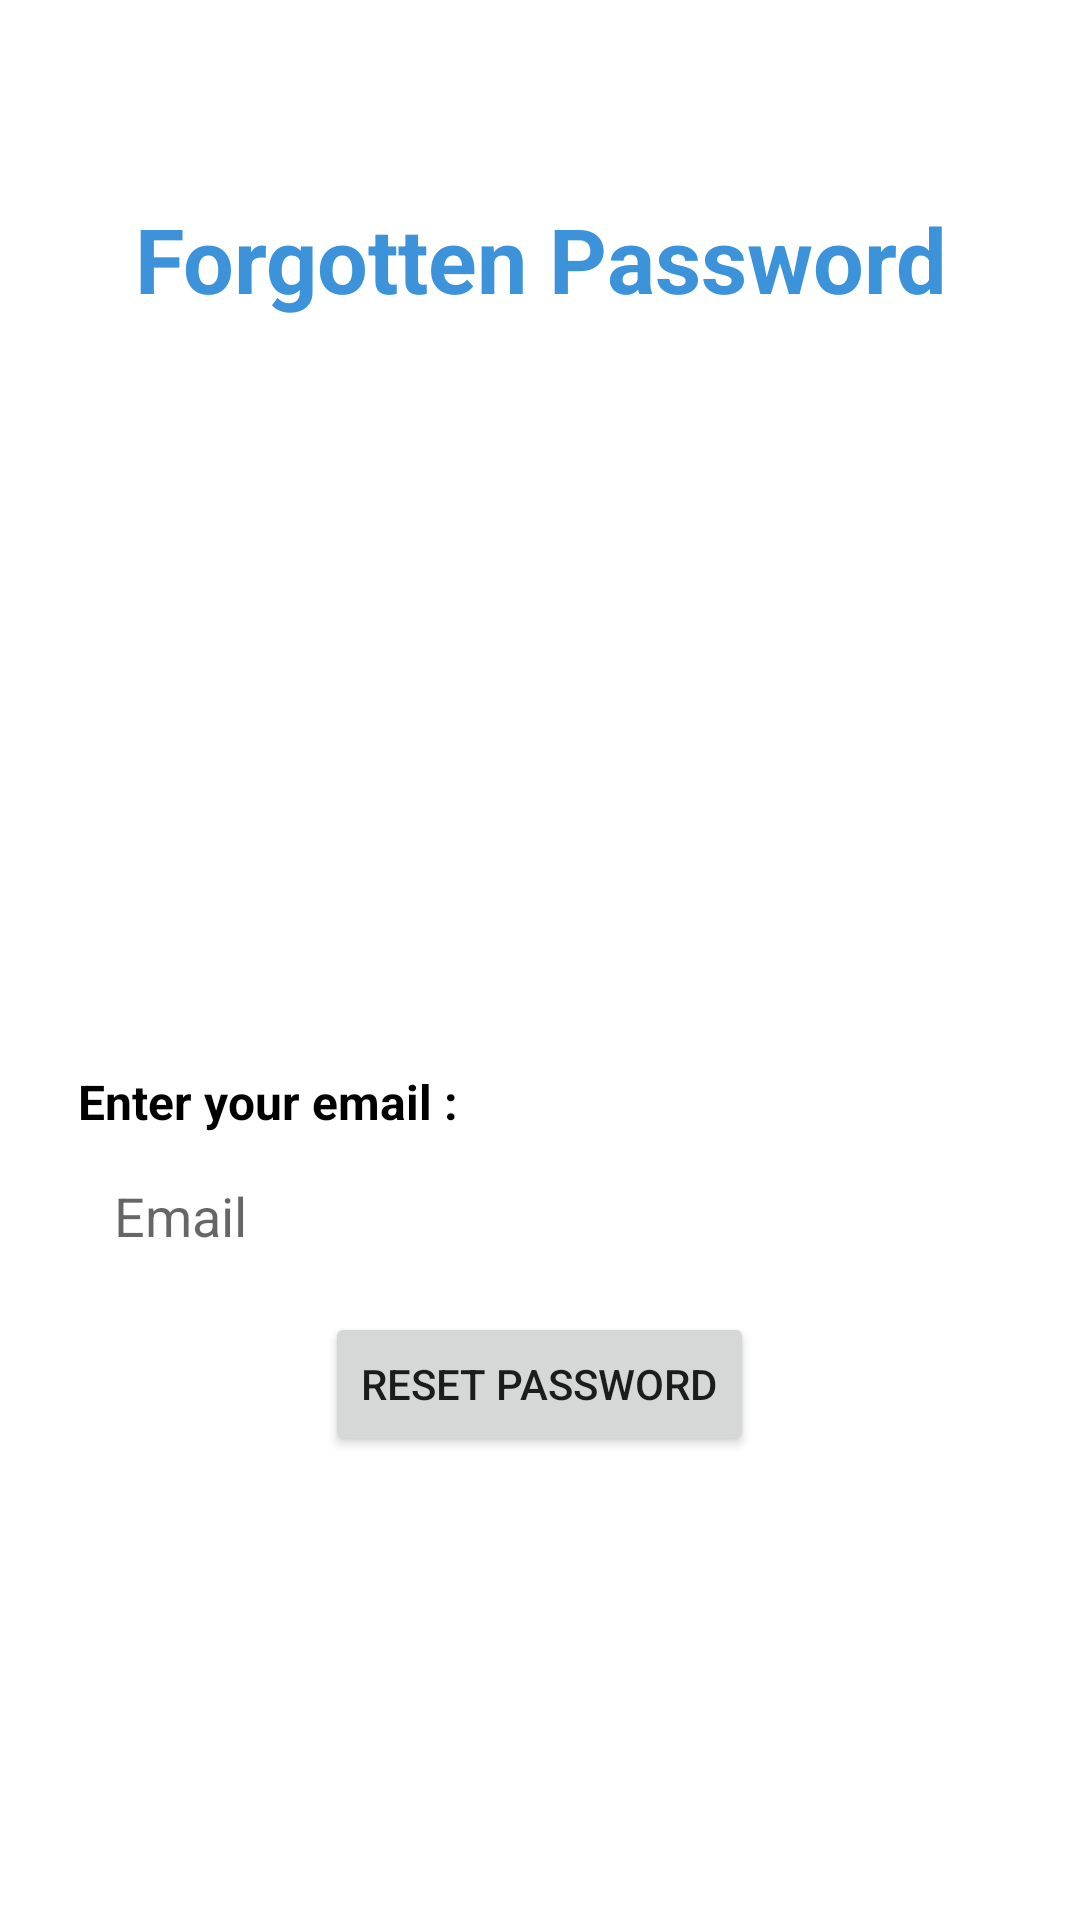

This screen was rendered from an Android layout file. Write that file and the resources it references.
<!-- AndroidManifest.xml: application theme Theme.LFCovoiturage -->
<!-- res/layout/activity_forgotten_password.xml -->
<?xml version="1.0" encoding="utf-8"?>
<LinearLayout
    xmlns:android="http://schemas.android.com/apk/res/android"
    xmlns:app="http://schemas.android.com/apk/res-auto"
    xmlns:tools="http://schemas.android.com/tools"
    android:layout_width="match_parent"
    android:layout_height="match_parent"
    tools:context=".ForgottenPassword"
    android:orientation="vertical"
    android:padding="16dp"
    >

    <TextView
        android:layout_width="match_parent"
        android:layout_height="wrap_content"
        android:text="Forgotten Password"
        android:textSize="30sp"
        android:gravity="center"
        android:layout_marginTop="50dp"
        android:textStyle="bold"
        android:textColor="@color/colorPrimary"/>

    <TextView
        android:layout_width="match_parent"
        android:layout_height="wrap_content"
        android:text="Enter your email : "
        android:textSize="16dp"
        android:textStyle="bold"
        android:layout_marginTop="250dp"
        android:textColor="@color/black"
        android:layout_marginLeft="10dp"/>

    <EditText
        android:id="@+id/emailTo"
        android:layout_width="match_parent"
        android:layout_height="wrap_content"
        android:hint="Email"
        android:layout_marginLeft="10dp"
        android:layout_marginTop="3dp"
        android:padding="12dp"
        android:background="@drawable/bg_btn"/>

    <Button
        android:id="@+id/resetBtn"
        android:layout_width="wrap_content"
        android:layout_height="wrap_content"
        android:text="Reset Password"
        android:layout_gravity="center"
        android:layout_marginTop="8dp"/>



</LinearLayout>
<!-- resources referenced by this layout -->
<resources>
  <color name="black">#FF000000</color>
  <color name="colorPrimary">#3d93d9</color>
  <style name="Theme.LFCovoiturage" parent="Theme.MaterialComponents.DayNight.DarkActionBar">
          
          <item name="colorPrimary">@color/purple_500</item>
          <item name="colorPrimaryVariant">@color/purple_700</item>
          <item name="colorOnPrimary">@color/white</item>
          
          <item name="colorSecondary">@color/teal_200</item>
          <item name="colorSecondaryVariant">@color/teal_700</item>
          <item name="colorOnSecondary">@color/black</item>
          
          <item name="android:statusBarColor" tools:targetApi="l">?attr/colorPrimaryVariant</item>
          
      </style>
  <color name="purple_500">#FF6200EE</color>
  <color name="purple_700">#FF3700B3</color>
  <color name="white">#FFFFFFFF</color>
  <color name="teal_200">#FF03DAC5</color>
  <color name="teal_700">#FF018786</color>
</resources>
